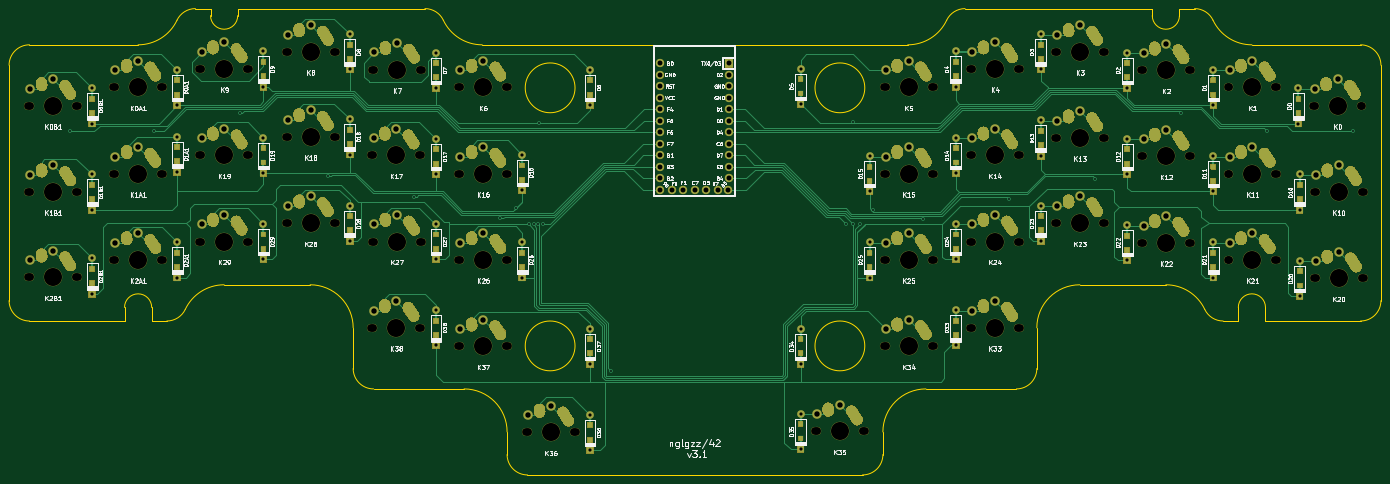
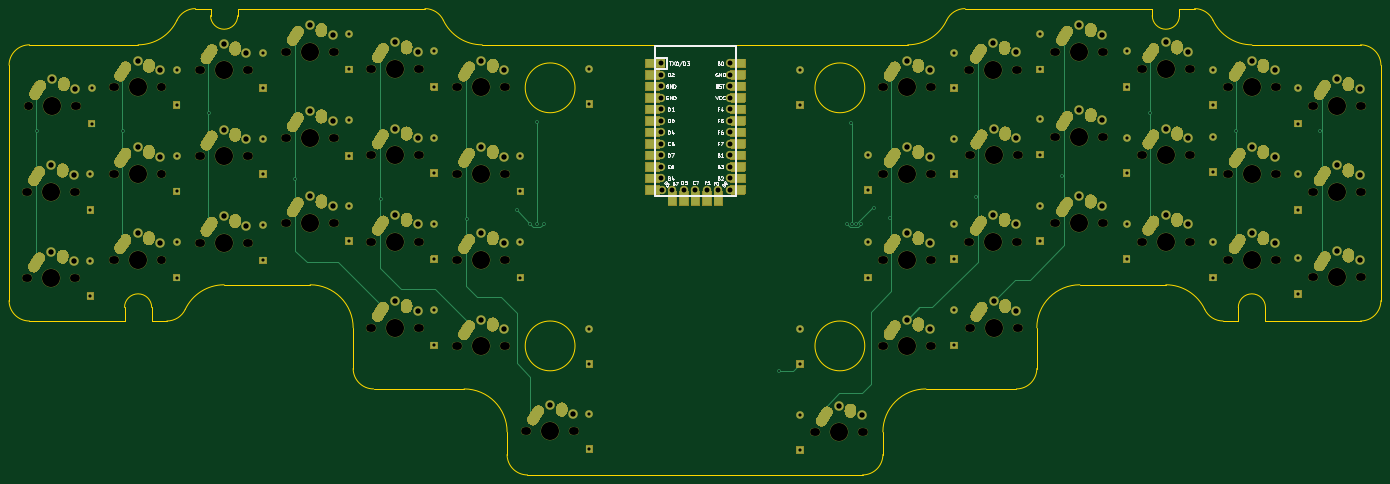
Circuit board: 11 layer files. Board 303.0 x 103.0 mm.
- bottom_copper: pcb-B_Cu.gbl (51371 bytes)
- bottom_mask: pcb-B_Mask.gbs (64915 bytes)
- paste: pcb-B_Paste.gbp (1275 bytes)
- bottom_silk: pcb-B_SilkS.gbo (22318 bytes)
- outline: pcb-Edge_Cuts.gm1 (4504 bytes)
- top_copper: pcb-F_Cu.gtl (82373 bytes)
- top_mask: pcb-F_Mask.gts (83375 bytes)
- paste: pcb-F_Paste.gtp (2627 bytes)
- top_silk: pcb-F_SilkS.gto (114539 bytes)
- drill: pcb-NPTH.drl (2998 bytes)
- drill: pcb-PTH.drl (7674 bytes)

=== bottom_copper: pcb-B_Cu.gbl (51371 bytes, source omitted) ===
=== bottom_mask: pcb-B_Mask.gbs (64915 bytes, source omitted) ===
=== paste: pcb-B_Paste.gbp ===
G04 #@! TF.GenerationSoftware,KiCad,Pcbnew,5.1.10*
G04 #@! TF.CreationDate,2021-10-24T21:55:21+02:00*
G04 #@! TF.ProjectId,pcb,7063622e-6b69-4636-9164-5f7063625858,rev?*
G04 #@! TF.SameCoordinates,Original*
G04 #@! TF.FileFunction,Paste,Bot*
G04 #@! TF.FilePolarity,Positive*
%FSLAX46Y46*%
G04 Gerber Fmt 4.6, Leading zero omitted, Abs format (unit mm)*
G04 Created by KiCad (PCBNEW 5.1.10) date 2021-10-24 21:55:21*
%MOMM*%
%LPD*%
G01*
G04 APERTURE LIST*
%ADD10R,3.250000X2.000000*%
%ADD11R,2.000000X3.250000*%
G04 APERTURE END LIST*
D10*
X170398000Y-65530000D03*
X170398000Y-68070000D03*
X170398000Y-70610000D03*
X170398000Y-73150000D03*
X170398000Y-75690000D03*
X170398000Y-78230000D03*
X170398000Y-80770000D03*
X170398000Y-83310000D03*
X170398000Y-85850000D03*
X170398000Y-88390000D03*
X170398000Y-90930000D03*
X170398000Y-93470000D03*
X151602000Y-93470000D03*
X151602000Y-90930000D03*
X151602000Y-88390000D03*
X151602000Y-85850000D03*
X151602000Y-83310000D03*
X151602000Y-80770000D03*
X151602000Y-78230000D03*
X151602000Y-75690000D03*
X151602000Y-73150000D03*
X151602000Y-70610000D03*
X151602000Y-68070000D03*
X151602000Y-65530000D03*
D11*
X166080000Y-95375000D03*
X163540000Y-95375000D03*
X161000000Y-95375000D03*
X158460000Y-95375000D03*
X155920000Y-95375000D03*
M02*

=== bottom_silk: pcb-B_SilkS.gbo (22318 bytes, source omitted) ===
=== outline: pcb-Edge_Cuts.gm1 ===
G04 #@! TF.GenerationSoftware,KiCad,Pcbnew,5.1.10*
G04 #@! TF.CreationDate,2021-10-24T21:55:21+02:00*
G04 #@! TF.ProjectId,pcb,7063622e-6b69-4636-9164-5f7063625858,rev?*
G04 #@! TF.SameCoordinates,Original*
G04 #@! TF.FileFunction,Profile,NP*
%FSLAX46Y46*%
G04 Gerber Fmt 4.6, Leading zero omitted, Abs format (unit mm)*
G04 Created by KiCad (PCBNEW 5.1.10) date 2021-10-24 21:55:21*
%MOMM*%
%LPD*%
G01*
G04 APERTURE LIST*
G04 #@! TA.AperFunction,Profile*
%ADD10C,0.200000*%
G04 #@! TD*
G04 APERTURE END LIST*
D10*
X268100500Y-53445001D02*
X268100500Y-55000000D01*
X262100500Y-55000000D02*
X262100500Y-53445001D01*
X60100500Y-55000000D02*
X60100500Y-53445000D01*
X54100500Y-55000000D02*
X54100500Y-53445000D01*
X268100500Y-55000000D02*
G75*
G02*
X262100500Y-55000000I-3000000J0D01*
G01*
X90100500Y-137445000D02*
X110100500Y-137445000D01*
X35100500Y-119445000D02*
G75*
G02*
X41100500Y-119445000I3000000J0D01*
G01*
X57100500Y-114444999D02*
X76100500Y-114445000D01*
X48517175Y-119873570D02*
G75*
G02*
X57100500Y-114444999I8583325J-4071429D01*
G01*
X48517174Y-119873571D02*
G75*
G02*
X44451389Y-122444999I-4065785J1928571D01*
G01*
X41100500Y-122445000D02*
X44451389Y-122444999D01*
X41100500Y-119445000D02*
X41100500Y-122445000D01*
X35100500Y-122445000D02*
X35100500Y-119445000D01*
X14100500Y-122445000D02*
X35100500Y-122445000D01*
X14100501Y-122444999D02*
G75*
G02*
X9600500Y-117945000I-1J4500000D01*
G01*
X9600500Y-65945000D02*
X9600500Y-117945000D01*
X9600500Y-65945000D02*
G75*
G02*
X14100500Y-61445000I4500000J0D01*
G01*
X38100499Y-61445000D02*
X14100500Y-61445000D01*
X46683824Y-56016430D02*
G75*
G02*
X38100499Y-61445000I-8583324J4071429D01*
G01*
X46683825Y-56016429D02*
G75*
G02*
X50749610Y-53445001I4065785J-1928571D01*
G01*
X54100500Y-53445000D02*
X50749610Y-53445001D01*
X60100500Y-55000000D02*
G75*
G02*
X54100500Y-55000000I-3000000J0D01*
G01*
X101451389Y-53445000D02*
X60100500Y-53445000D01*
X101451389Y-53445001D02*
G75*
G02*
X105517174Y-56016429I0J-4499999D01*
G01*
X114100499Y-61445002D02*
G75*
G02*
X105517174Y-56016429I1J9500001D01*
G01*
X216683824Y-56016430D02*
G75*
G02*
X220749610Y-53445001I4065786J-1928571D01*
G01*
X262100500Y-53445001D02*
X220749610Y-53445001D01*
X271451389Y-53445001D02*
X268100500Y-53445001D01*
X271451388Y-53445001D02*
G75*
G02*
X275517174Y-56016429I1J-4500000D01*
G01*
X284100499Y-61445002D02*
G75*
G02*
X275517174Y-56016429I1J9500001D01*
G01*
X308100500Y-61445001D02*
X284100500Y-61445001D01*
X308100500Y-61445000D02*
G75*
G02*
X312600500Y-65945000I0J-4500000D01*
G01*
X312600500Y-117945000D02*
X312600500Y-65945000D01*
X312600500Y-117945000D02*
G75*
G02*
X308100500Y-122445000I-4500000J0D01*
G01*
X287100500Y-122445000D02*
X308100500Y-122445000D01*
X287100500Y-119445000D02*
X287100500Y-122445000D01*
X281100500Y-119445000D02*
G75*
G02*
X287100500Y-119445000I3000000J0D01*
G01*
X281100500Y-122445000D02*
X281100500Y-119445000D01*
X277749610Y-122445000D02*
X281100500Y-122445000D01*
X277749610Y-122444999D02*
G75*
G02*
X273683825Y-119873571I0J4499999D01*
G01*
X265100500Y-114445000D02*
G75*
G02*
X273683825Y-119873571I0J-9500000D01*
G01*
X246100500Y-114445000D02*
X265100500Y-114445000D01*
X236600500Y-123945000D02*
G75*
G02*
X246100500Y-114445000I9500000J0D01*
G01*
X236600500Y-132945000D02*
X236600500Y-123945000D01*
X236600500Y-132945000D02*
G75*
G02*
X232100500Y-137445000I-4500000J0D01*
G01*
X212100500Y-137445000D02*
X232100500Y-137445000D01*
X202600500Y-146945000D02*
G75*
G02*
X212100500Y-137445000I9500000J0D01*
G01*
X202600500Y-151945000D02*
X202600500Y-146945000D01*
X202600500Y-151945000D02*
G75*
G02*
X198100500Y-156445000I-4500000J0D01*
G01*
X124100500Y-156445000D02*
X198100500Y-156445000D01*
X124100500Y-156445000D02*
G75*
G02*
X119600500Y-151945000I0J4500000D01*
G01*
X119600500Y-146945000D02*
X119600500Y-151945000D01*
X110100501Y-137444999D02*
G75*
G02*
X119600500Y-146945000I-1J-9500000D01*
G01*
X90100500Y-137445000D02*
G75*
G02*
X85600500Y-132945000I0J4500000D01*
G01*
X85600500Y-123945000D02*
X85600500Y-132945000D01*
X76100501Y-114444999D02*
G75*
G02*
X85600500Y-123945000I-1J-9500000D01*
G01*
X216683824Y-56016429D02*
G75*
G02*
X208100500Y-61445000I-8583324J4071428D01*
G01*
X114100500Y-61445000D02*
X208100500Y-61445000D01*
X198600500Y-127945000D02*
G75*
G03*
X198600500Y-127945000I-5500000J0D01*
G01*
X134600501Y-127945000D02*
G75*
G03*
X134600501Y-127945000I-5500000J0D01*
G01*
X198600500Y-70945000D02*
G75*
G03*
X198600500Y-70945000I-5500000J0D01*
G01*
X134600497Y-70944999D02*
G75*
G03*
X134600497Y-70944999I-5500000J0D01*
G01*
M02*

=== top_copper: pcb-F_Cu.gtl (82373 bytes, source omitted) ===
=== top_mask: pcb-F_Mask.gts (83375 bytes, source omitted) ===
=== paste: pcb-F_Paste.gtp ===
G04 #@! TF.GenerationSoftware,KiCad,Pcbnew,5.1.10*
G04 #@! TF.CreationDate,2021-10-24T21:55:21+02:00*
G04 #@! TF.ProjectId,pcb,7063622e-6b69-4636-9164-5f7063625858,rev?*
G04 #@! TF.SameCoordinates,Original*
G04 #@! TF.FileFunction,Paste,Top*
G04 #@! TF.FilePolarity,Positive*
%FSLAX46Y46*%
G04 Gerber Fmt 4.6, Leading zero omitted, Abs format (unit mm)*
G04 Created by KiCad (PCBNEW 5.1.10) date 2021-10-24 21:55:21*
%MOMM*%
%LPD*%
G01*
G04 APERTURE LIST*
%ADD10R,1.200000X1.200000*%
G04 APERTURE END LIST*
D10*
X294386000Y-76505000D03*
X294386000Y-73355000D03*
X275590000Y-72441000D03*
X275590000Y-69291000D03*
X256540000Y-68631000D03*
X256540000Y-65481000D03*
X237490000Y-64567000D03*
X237490000Y-61417000D03*
X218694000Y-68377000D03*
X218694000Y-65227000D03*
X184404000Y-72187000D03*
X184404000Y-69037000D03*
X137922000Y-72441000D03*
X137922000Y-69291000D03*
X103886000Y-68631000D03*
X103886000Y-65481000D03*
X84836000Y-64567000D03*
X84836000Y-61417000D03*
X65786000Y-68377000D03*
X65786000Y-65227000D03*
X294640000Y-95555000D03*
X294640000Y-92405000D03*
X275590000Y-91491000D03*
X275590000Y-88341000D03*
X256540000Y-87681000D03*
X256540000Y-84531000D03*
X237490000Y-83617000D03*
X237490000Y-80467000D03*
X218694000Y-87427000D03*
X218694000Y-84277000D03*
X199644000Y-91491000D03*
X199644000Y-88341000D03*
X122936000Y-91237000D03*
X122936000Y-88087000D03*
X103886000Y-87681000D03*
X103886000Y-84531000D03*
X84836000Y-83363000D03*
X84836000Y-80213000D03*
X65786000Y-87427000D03*
X65786000Y-84277000D03*
X294640000Y-114605000D03*
X294640000Y-111455000D03*
X275590000Y-110541000D03*
X275590000Y-107391000D03*
X256540000Y-106731000D03*
X256540000Y-103581000D03*
X237490000Y-102413000D03*
X237490000Y-99263000D03*
X218694000Y-106477000D03*
X218694000Y-103327000D03*
X199644000Y-110541000D03*
X199644000Y-107391000D03*
X122936000Y-110541000D03*
X122936000Y-107391000D03*
X103886000Y-106477000D03*
X103886000Y-103327000D03*
X84836000Y-102413000D03*
X84836000Y-99263000D03*
X65786000Y-106477000D03*
X65786000Y-103327000D03*
X218694000Y-125527000D03*
X218694000Y-122377000D03*
X184404000Y-129591000D03*
X184404000Y-126441000D03*
X184404000Y-148387000D03*
X184404000Y-145237000D03*
X137922000Y-148641000D03*
X137922000Y-145491000D03*
X137922000Y-129591000D03*
X137922000Y-126441000D03*
X103886000Y-125527000D03*
X103886000Y-122377000D03*
X46736000Y-72441000D03*
X46736000Y-69291000D03*
X27940000Y-76505000D03*
X27940000Y-73355000D03*
X46736000Y-87173000D03*
X46736000Y-84023000D03*
X27940000Y-95555000D03*
X27940000Y-92405000D03*
X46736000Y-110541000D03*
X46736000Y-107391000D03*
X27940000Y-114097000D03*
X27940000Y-110947000D03*
M02*

=== top_silk: pcb-F_SilkS.gto (114539 bytes, source omitted) ===
=== drill: pcb-NPTH.drl ===
M48
; DRILL file {KiCad 5.1.10} date Sun Oct 24 21:55:24 2021
; FORMAT={-:-/ absolute / inch / decimal}
; #@! TF.CreationDate,2021-10-24T21:55:24+02:00
; #@! TF.GenerationSoftware,Kicad,Pcbnew,5.1.10
; #@! TF.FileFunction,NonPlated,1,2,NPTH
FMAT,2
INCH
T1C0.0669
T2C0.0689
T3C0.1570
%
G90
G05
T1
X0.5435Y-2.95
X0.5435Y-3.7
X0.5435Y-4.44
X0.9765Y-2.95
X0.9765Y-3.7
X0.9765Y-4.44
X1.2835Y-2.79
X1.2835Y-3.54
X1.2835Y-4.29
X1.7165Y-2.79
X1.7165Y-3.54
X1.7165Y-4.29
X2.0335Y-2.63
X2.0335Y-3.38
X2.0335Y-4.13
X2.4665Y-2.63
X2.4665Y-3.38
X2.4665Y-4.13
X2.7835Y-2.48
X2.7835Y-3.22
X2.7835Y-3.97
X3.2165Y-2.48
X3.2165Y-3.22
X3.2165Y-3.97
X3.5285Y-3.38
X3.5285Y-4.88
X3.5335Y-2.635
X3.5335Y-4.13
X3.9615Y-3.38
X3.9615Y-4.88
X3.9665Y-2.635
X3.9665Y-4.13
X4.2835Y-2.79
X4.2835Y-3.54
X4.2835Y-4.29
X4.2835Y-5.04
X4.7165Y-2.79
X4.7165Y-3.54
X4.7165Y-4.29
X4.7165Y-5.04
X4.8735Y-5.79
X5.3065Y-5.79
X7.3835Y-5.78
X7.8165Y-5.78
X7.9835Y-2.79
X7.9835Y-3.54
X7.9835Y-4.29
X7.9835Y-5.04
X8.4165Y-2.79
X8.4165Y-3.54
X8.4165Y-4.29
X8.4165Y-5.04
X8.7335Y-2.63
X8.7335Y-3.38
X8.7335Y-4.13
X8.7335Y-4.88
X9.1665Y-2.63
X9.1665Y-3.38
X9.1665Y-4.13
X9.1665Y-4.88
X9.4735Y-2.48
X9.4735Y-3.23
X9.4735Y-3.97
X9.9065Y-2.48
X9.9065Y-3.23
X9.9065Y-3.97
X10.2235Y-2.64
X10.2235Y-3.39
X10.2235Y-4.14
X10.6565Y-2.64
X10.6565Y-3.39
X10.6565Y-4.14
X10.9735Y-2.79
X10.9735Y-3.54
X10.9735Y-4.29
X11.4065Y-2.79
X11.4065Y-3.54
X11.4065Y-4.29
X11.7135Y-2.95
X11.7235Y-3.7
X11.7235Y-4.45
X12.1465Y-2.95
X12.1565Y-3.7
X12.1565Y-4.45
T2
X0.56Y-2.95
X0.56Y-3.7
X0.56Y-4.44
X0.96Y-2.95
X0.96Y-3.7
X0.96Y-4.44
X1.3Y-2.79
X1.3Y-3.54
X1.3Y-4.29
X1.7Y-2.79
X1.7Y-3.54
X1.7Y-4.29
X2.05Y-2.63
X2.05Y-3.38
X2.05Y-4.13
X2.45Y-2.63
X2.45Y-3.38
X2.45Y-4.13
X2.8Y-2.48
X2.8Y-3.22
X2.8Y-3.97
X3.2Y-2.48
X3.2Y-3.22
X3.2Y-3.97
X3.545Y-3.38
X3.545Y-4.88
X3.55Y-2.635
X3.55Y-4.13
X3.945Y-3.38
X3.945Y-4.88
X3.95Y-2.635
X3.95Y-4.13
X4.3Y-2.79
X4.3Y-3.54
X4.3Y-4.29
X4.3Y-5.04
X4.7Y-2.79
X4.7Y-3.54
X4.7Y-4.29
X4.7Y-5.04
X4.89Y-5.79
X5.29Y-5.79
X7.4Y-5.78
X7.8Y-5.78
X8.0Y-2.79
X8.0Y-3.54
X8.0Y-4.29
X8.0Y-5.04
X8.4Y-2.79
X8.4Y-3.54
X8.4Y-4.29
X8.4Y-5.04
X8.75Y-2.63
X8.75Y-3.38
X8.75Y-4.13
X8.75Y-4.88
X9.15Y-2.63
X9.15Y-3.38
X9.15Y-4.13
X9.15Y-4.88
X9.49Y-2.48
X9.49Y-3.23
X9.49Y-3.97
X9.89Y-2.48
X9.89Y-3.23
X9.89Y-3.97
X10.24Y-2.64
X10.24Y-3.39
X10.24Y-4.14
X10.64Y-2.64
X10.64Y-3.39
X10.64Y-4.14
X10.99Y-2.79
X10.99Y-3.54
X10.99Y-4.29
X11.39Y-2.79
X11.39Y-3.54
X11.39Y-4.29
X11.73Y-2.95
X11.74Y-3.7
X11.74Y-4.45
X12.13Y-2.95
X12.14Y-3.7
X12.14Y-4.45
T3
X0.76Y-2.95
X0.76Y-3.7
X0.76Y-4.44
X1.5Y-2.79
X1.5Y-3.54
X1.5Y-4.29
X2.25Y-2.63
X2.25Y-3.38
X2.25Y-4.13
X3.0Y-2.48
X3.0Y-3.22
X3.0Y-3.97
X3.745Y-3.38
X3.745Y-4.88
X3.75Y-2.635
X3.75Y-4.13
X4.5Y-2.79
X4.5Y-3.54
X4.5Y-4.29
X4.5Y-5.04
X5.09Y-5.79
X7.6Y-5.78
X8.2Y-2.79
X8.2Y-3.54
X8.2Y-4.29
X8.2Y-5.04
X8.95Y-2.63
X8.95Y-3.38
X8.95Y-4.13
X8.95Y-4.88
X9.69Y-2.48
X9.69Y-3.23
X9.69Y-3.97
X10.44Y-2.64
X10.44Y-3.39
X10.44Y-4.14
X11.19Y-2.79
X11.19Y-3.54
X11.19Y-4.29
X11.93Y-2.95
X11.94Y-3.7
X11.94Y-4.45
T0
M30

=== drill: pcb-PTH.drl (7674 bytes, source omitted) ===
